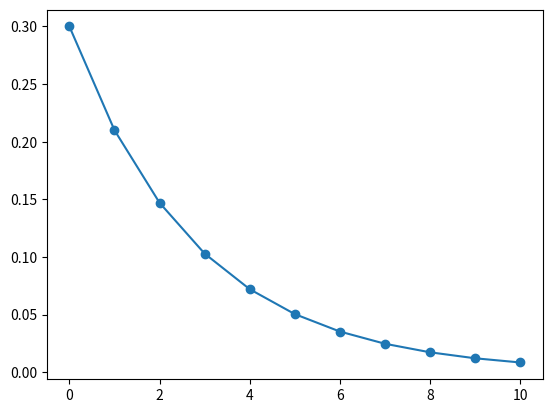

Source code (Python): (Note: this script raises an exception after producing the figure.)
import matplotlib.pyplot as plt
import math


def pmf_geo(p, x):
    return p * (1 - p)**x


def plot_pmf_geo(p, n):
    # Plot the probability mass function of Geometric
    X = list(range(0, n + 1))
    P_geo = [pmf_geo(p, x) for x in X]
    plt.plot(X, P_geo, '-o')
    plt.title('PMF of Geometric(%. 2f)' % p)
    plt.xlabel('Number of tries')
    plt.ylabel('Probability of Number of tries')
    plt.show()


plot_pmf_geo(0.3, 10)
